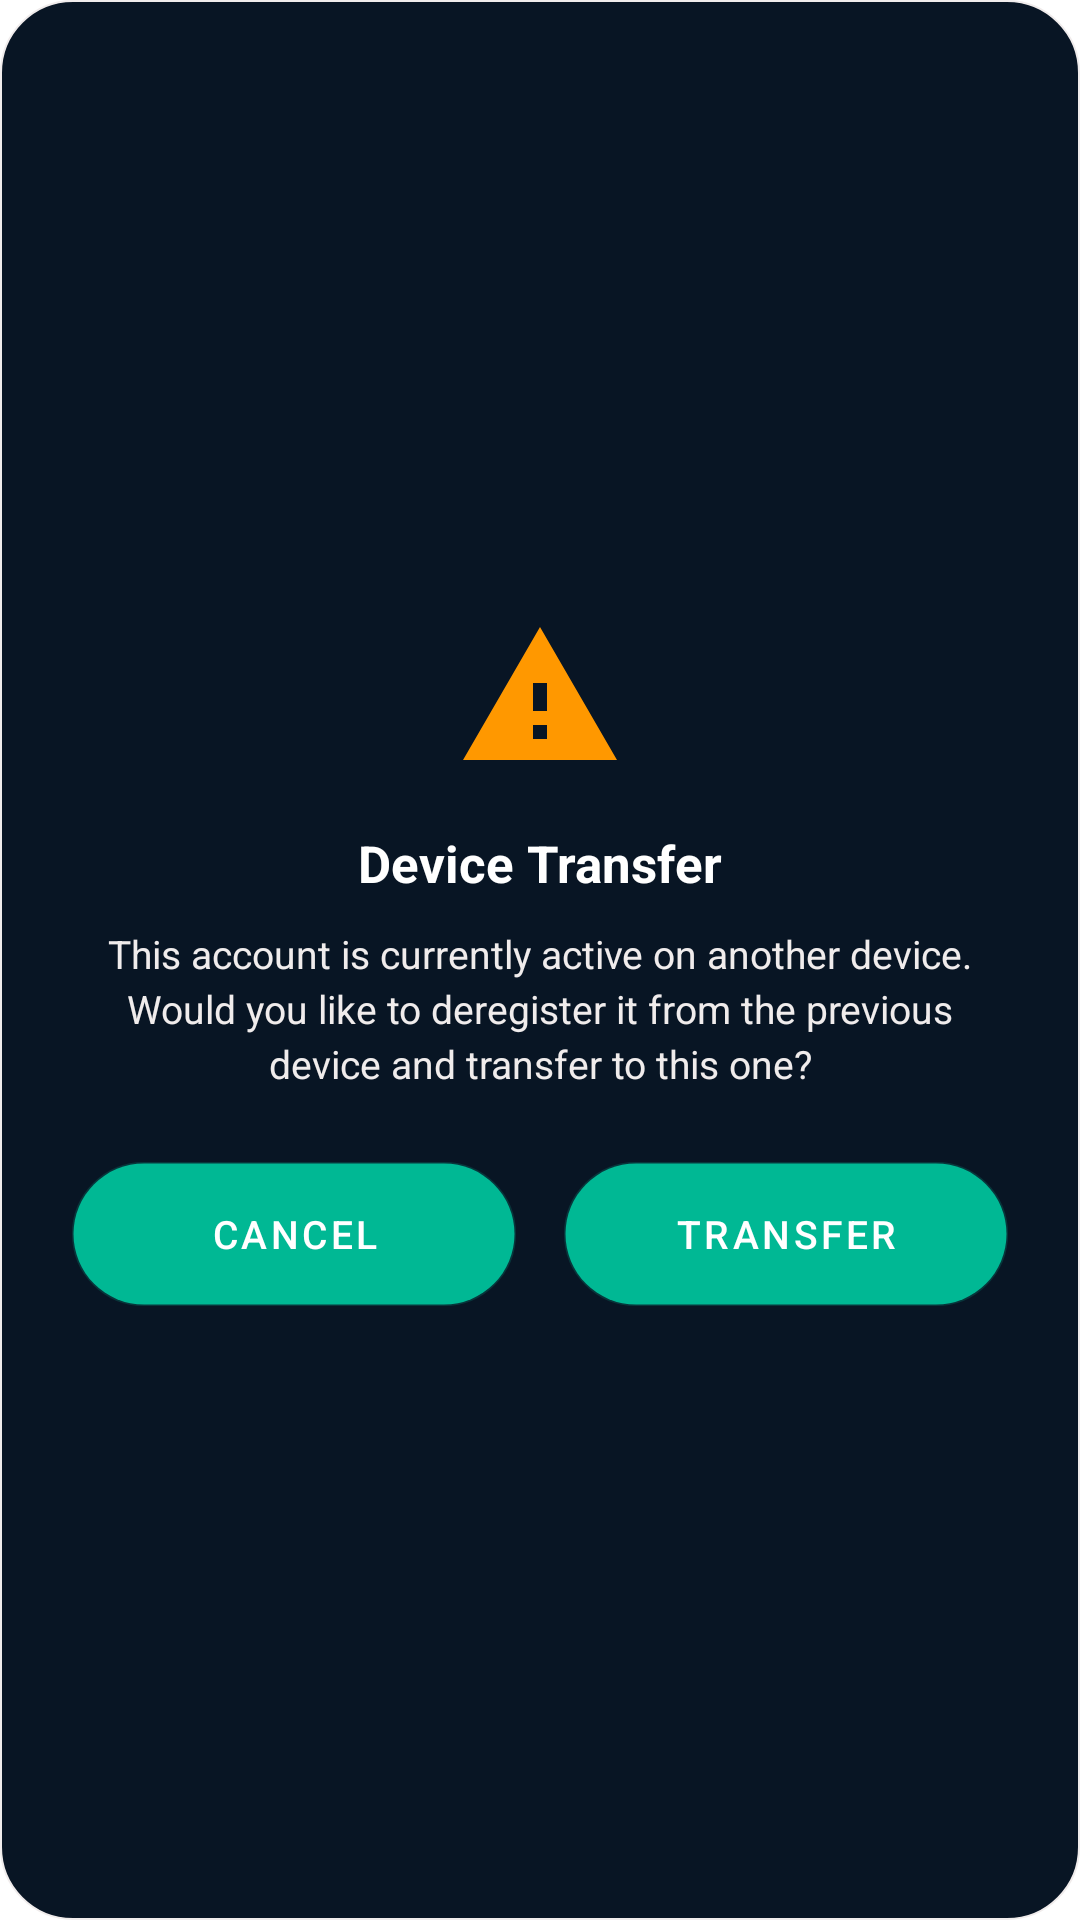

Here is an Android app screen rendered from its layout file. Give the layout XML and the strings, colors and styles it references.
<!-- AndroidManifest.xml: application theme AppTheme -->
<!-- res/layout/dialog_device_transfer.xml -->
<?xml version="1.0" encoding="utf-8"?>
<LinearLayout xmlns:android="http://schemas.android.com/apk/res/android"
    android:layout_width="300dp"
    android:layout_height="wrap_content"
    android:orientation="vertical"
    android:layout_gravity="center"
    android:padding="24dp"
    android:gravity="center"
    android:background="@drawable/bg_dialog">

    <ImageView
        android:id="@+id/ivTransferIcon"
        android:layout_width="56dp"
        android:layout_height="56dp"
        android:layout_marginBottom="16dp"
        android:src="@drawable/ic_dialog_warning" />

    <TextView
        android:id="@+id/tvTransferTitle"
        android:layout_width="wrap_content"
        android:layout_height="wrap_content"
        android:textColor="@color/white"
        android:textSize="17sp"
        android:textStyle="bold"
        android:layout_marginBottom="10dp"
        android:text="Device Transfer" />

    <TextView
        android:id="@+id/tvTransferMessage"
        android:layout_width="wrap_content"
        android:layout_height="wrap_content"
        android:textColor="@color/gray"
        android:textSize="13sp"
        android:textAlignment="center"
        android:lineSpacingExtra="3dp"
        android:layout_marginBottom="24dp"
        android:text="This account is currently active on another device. Would you like to deregister it from the previous device and transfer to this one?" />

    <LinearLayout
        android:layout_width="match_parent"
        android:layout_height="wrap_content"
        android:orientation="horizontal"
        android:gravity="center">

        <Button
            android:id="@+id/btnTransferCancel"
            android:layout_width="0dp"
            android:layout_height="48dp"
            android:layout_weight="1"
            android:layout_marginEnd="8dp"
            android:backgroundTint="#555555"
            android:textColor="@color/white"
            android:textSize="13sp"
            android:text="Cancel"
            android:background="@drawable/curved_login_bg" />

        <Button
            android:id="@+id/btnTransferConfirm"
            android:layout_width="0dp"
            android:layout_height="48dp"
            android:layout_weight="1"
            android:layout_marginStart="8dp"
            android:backgroundTint="@color/teal_primary"
            android:textColor="@color/white"
            android:textSize="13sp"
            android:text="Transfer"
            android:background="@drawable/curved_login_bg" />

    </LinearLayout>

</LinearLayout>
<!-- resources referenced by this layout -->
<resources>
  <color name="gray">#F0ECEC</color>
  <color name="teal_primary">#00B894</color>
  <color name="white">#FFFFFFFF</color>
  <!-- drawable bg_dialog (drawable) -->
  <?xml version="1.0" encoding="utf-8"?>
  <shape xmlns:android="http://schemas.android.com/apk/res/android">
      <solid android:color="@color/midnight_blue_darker" />
      <corners android:radius="24dp" />
      <stroke android:width="0.5dp" android:color="@color/gray" />
  </shape>
  <!-- drawable curved_login_bg (drawable) -->
  <?xml version="1.0" encoding="utf-8"?>
  <shape xmlns:android="http://schemas.android.com/apk/res/android">
      <solid android:color="@color/teal_primary" />
      <corners android:radius="28dp" />
      <stroke android:width="1dp" android:color="#33FFFFFF" />
  </shape>
  <!-- drawable ic_dialog_warning (drawable) -->
  <vector xmlns:android="http://schemas.android.com/apk/res/android"
      android:width="48dp"
      android:height="48dp"
      android:viewportWidth="24.0"
      android:viewportHeight="24.0">
      <path
          android:fillColor="#FF9800"
          android:pathData="M1,21h22L12,2 1,21zM13,18h-2v-2h2v2zM13,14h-2v-4h2v4z"/>
  </vector>
  <style name="AppTheme" parent="Theme.MaterialComponents.Light.DarkActionBar">
          <item name="colorPrimary">@color/dark_primary_fixed_dim</item>
          <item name="colorPrimaryVariant">@color/dark_primary_container</item>
          <item name="colorOnPrimary">@color/dark_background</item>
          <item name="colorSecondary">@color/dark_secondary</item>
          <item name="colorAccent">@color/dark_primary_fixed_dim</item>
          <item name="android:textColorSecondary">@color/dark_on_surface_variant</item>
          <item name="android:statusBarColor">@color/dark_background</item>
      </style>
  <color name="midnight_blue_darker">#081524</color>
  <color name="dark_primary_fixed_dim">#00B894</color>
  <color name="dark_primary_container">#00B894</color>
  <color name="dark_background">#F7FBFB</color>
  <color name="dark_secondary">#0F766E</color>
  <color name="dark_on_surface_variant">#64748B</color>
</resources>
